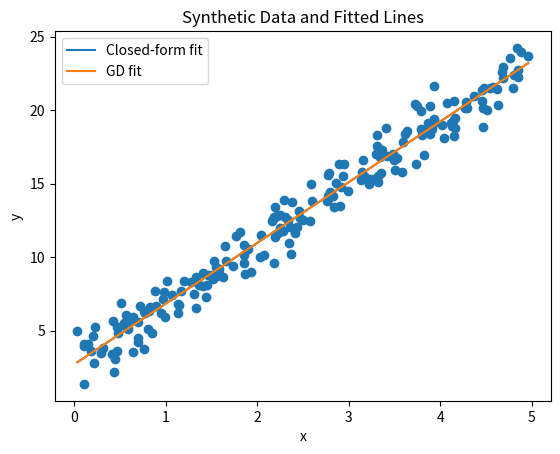
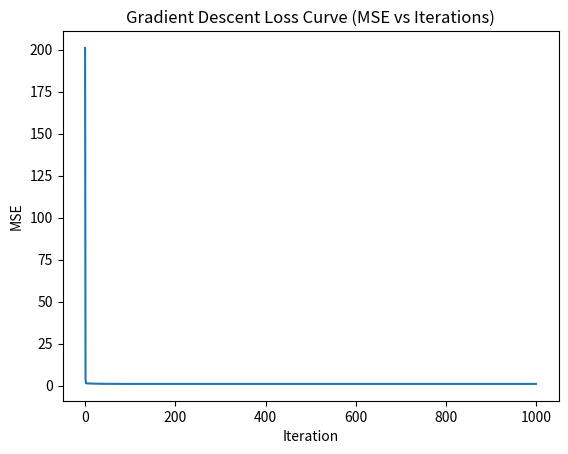

Write the Python code that produced these figures, in order.
import numpy as np
import matplotlib.pyplot as plt

def mse(y_true, y_pred):
    return np.mean((y_true - y_pred) ** 2)

def lin_predict(x, theta0, theta1):
    return theta0 + theta1 * x

def gradient_mse(x, y, theta0, theta1):
    # MSE = (1/n) * sum (r^2); r = y - yhat
    yhat = theta0 + theta1 * x
    r = y - yhat
    n = len(x)
    grad0 = (-2.0 / n) * np.sum(r)
    grad1 = (-2.0 / n) * np.sum(x * r)
    return grad0, grad1

def run_gd(x, y, lr=0.05, iters=1000):
    t0, t1 = 0.0, 0.0
    losses = []
    for i in range(iters):
        yhat = lin_predict(x, t0, t1)
        losses.append(mse(y, yhat))
        g0, g1 = gradient_mse(x, y, t0, t1)
        t0 -= lr * g0
        t1 -= lr * g1
    return t0, t1, np.array(losses)

def main(seed=42):
    rng = np.random.default_rng(seed)
    n = 200
    x = rng.uniform(0, 5, size=n)
    noise = rng.normal(0, 1.0, size=n)
    y = 3.0 + 4.0 * x + noise

    # Closed-form
    X = np.column_stack([np.ones_like(x), x])
    theta_closed = np.linalg.pinv(X.T @ X) @ (X.T @ y)
    t0_closed, t1_closed = theta_closed.tolist()

    # Gradient Descent
    t0_gd, t1_gd, losses = run_gd(x, y, lr=0.05, iters=1000)

    # Plot fitted lines
    plt.figure()
    plt.scatter(x, y)
    x_line = np.linspace(x.min(), x.max(), 200)
    plt.plot(x_line, t0_closed + t1_closed * x_line, label="Closed-form fit")
    plt.plot(x_line, t0_gd + t1_gd * x_line, label="GD fit")
    plt.title("Synthetic Data and Fitted Lines")
    plt.xlabel("x")
    plt.ylabel("y")
    plt.legend()
    plt.savefig("task7_fits.png", bbox_inches="tight")
    plt.close()

    # Plot loss curve
    plt.figure()
    plt.plot(np.arange(len(losses)), losses)
    plt.title("Gradient Descent Loss Curve (MSE vs Iterations)")
    plt.xlabel("Iteration")
    plt.ylabel("MSE")
    plt.savefig("task7_loss.png", bbox_inches="tight")
    plt.close()

    print("Closed-form:", t0_closed, t1_closed)
    print("Gradient Descent:", t0_gd, t1_gd)

if __name__ == "__main__":
    main()
